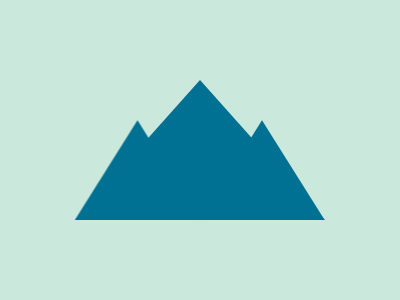

Recreate this image using only HTML and CSS.

<!-- 
  - Link: https://cssbattle.dev/play/ufiyLFHqECtVCCbRWyZd
  - Attempt: #1
    • Score: 616.27 (100.0% match)
    • Characters: 336 characters
-->


<style>
  * {
    background: #CBE8DD;
    border-left: 125px solid transparent;
    border-right: 125px solid transparent;
    border-bottom: 140px solid #007192;
    width: 0;
    height: 0;
    margin: 80 75;
  }
  *>* {
    background: #0000;
    scale: 0.50 0.71;
    margin: 20 -63;
    -webkit-box-reflect: left -1px
  }
</style>
